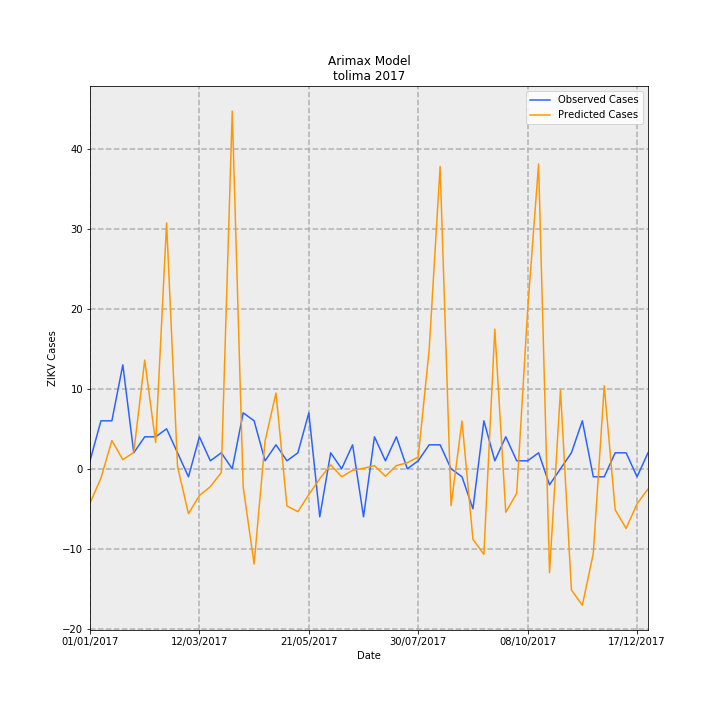

Source data for this figure (header and first rows):
Date, predictions_incidence, observed_incidence, Predicted Cases, Observed Cases, error
01/01/2017, -0.3055, 0.07101, -4.302, 1.0, 5.302
08/01/2017, -0.08251, 0.4261, -1.162, 6.0, 7.162
15/01/2017, 0.2507, 0.4261, 3.531, 6.0, 2.469
22/01/2017, 0.08105, 0.9231, 1.141, 13.0, 11.86
29/01/2017, 0.1459, 0.142, 2.054, 2.0, -0.05448
05/02/2017, 0.9649, 0.284, 13.59, 4.0, -9.588
12/02/2017, 0.2341, 0.284, 3.297, 4.0, 0.7031
19/02/2017, 2.183, 0.355, 30.75, 5.0, -25.75
26/02/2017, 0.0207, 0.142, 0.2916, 2.0, 1.708
05/03/2017, -0.3988, -0.07101, -5.617, -1.0, 4.617
12/03/2017, -0.2373, 0.284, -3.342, 4.0, 7.342
19/03/2017, -0.1586, 0.07101, -2.233, 1.0, 3.233
26/03/2017, -0.033, 0.142, -0.4647, 2.0, 2.465
02/04/2017, 3.176, 0.0, 44.73, 0.0, -44.73
09/04/2017, -0.1604, 0.4971, -2.259, 7, 9.259
16/04/2017, -0.8457, 0.4261, -11.91, 6.0, 17.91
23/04/2017, 0.2463, 0.07101, 3.469, 1.0, -2.469
30/04/2017, 0.6731, 0.213, 9.479, 3.0, -6.479
07/05/2017, -0.3305, 0.07101, -4.655, 1.0, 5.655
14/05/2017, -0.3808, 0.142, -5.363, 2.0, 7.363
21/05/2017, -0.2292, 0.4971, -3.228, 7, 10.23
28/05/2017, -0.08823, -0.4261, -1.242, -6.0, -4.758
04/06/2017, 0.03487, 0.142, 0.491, 2.0, 1.509
11/06/2017, -0.0711, 0.0, -1.001, 0.0, 1.001
18/06/2017, -0.01322, 0.213, -0.1861, 3.0, 3.186
25/06/2017, 0.004406, -0.4261, 0.06204, -6.0, -6.062
02/07/2017, 0.02808, 0.284, 0.3954, 4.0, 3.605
09/07/2017, -0.0668, 0.07101, -0.9408, 1.0, 1.941
16/07/2017, 0.02852, 0.284, 0.4016, 4.0, 3.598
23/07/2017, 0.05402, 0.0, 0.7607, 0.0, -0.7607
30/07/2017, 0.1051, 0.07101, 1.48, 1.0, -0.4798
06/08/2017, 1.058, 0.213, 14.9, 3.0, -11.9
13/08/2017, 2.684, 0.213, 37.8, 3.0, -34.8
20/08/2017, -0.3264, 0.0, -4.597, 0.0, 4.597
27/08/2017, 0.4239, -0.07101, 5.97, -1.0, -6.97
03/09/2017, -0.6265, -0.355, -8.823, -5.0, 3.823
10/09/2017, -0.7592, 0.4261, -10.69, 6.0, 16.69
17/09/2017, 1.24, 0.07101, 17.46, 1.0, -16.46
24/09/2017, -0.3858, 0.284, -5.434, 4.0, 9.434
01/10/2017, -0.218, 0.07101, -3.07, 1.0, 4.07
08/10/2017, 1.41, 0.07101, 19.86, 1.0, -18.86
15/10/2017, 2.707, 0.142, 38.12, 2.0, -36.12
22/10/2017, -0.9219, -0.142, -12.98, -2.0, 10.98
29/10/2017, 0.7004, 0.0, 9.864, 0.0, -9.864
05/11/2017, -1.075, 0.142, -15.14, 2.0, 17.14
12/11/2017, -1.212, 0.4261, -17.07, 6.0, 23.07
19/11/2017, -0.7513, -0.07101, -10.58, -1.0, 9.58
26/11/2017, 0.7373, -0.07101, 10.38, -1.0, -11.38
03/12/2017, -0.364, 0.142, -5.126, 2.0, 7.126
10/12/2017, -0.5292, 0.142, -7.453, 2.0, 9.453
17/12/2017, -0.3114, -0.07101, -4.386, -1.0, 3.386
24/12/2017, -0.1787, 0.142, -2.517, 2.0, 4.517
